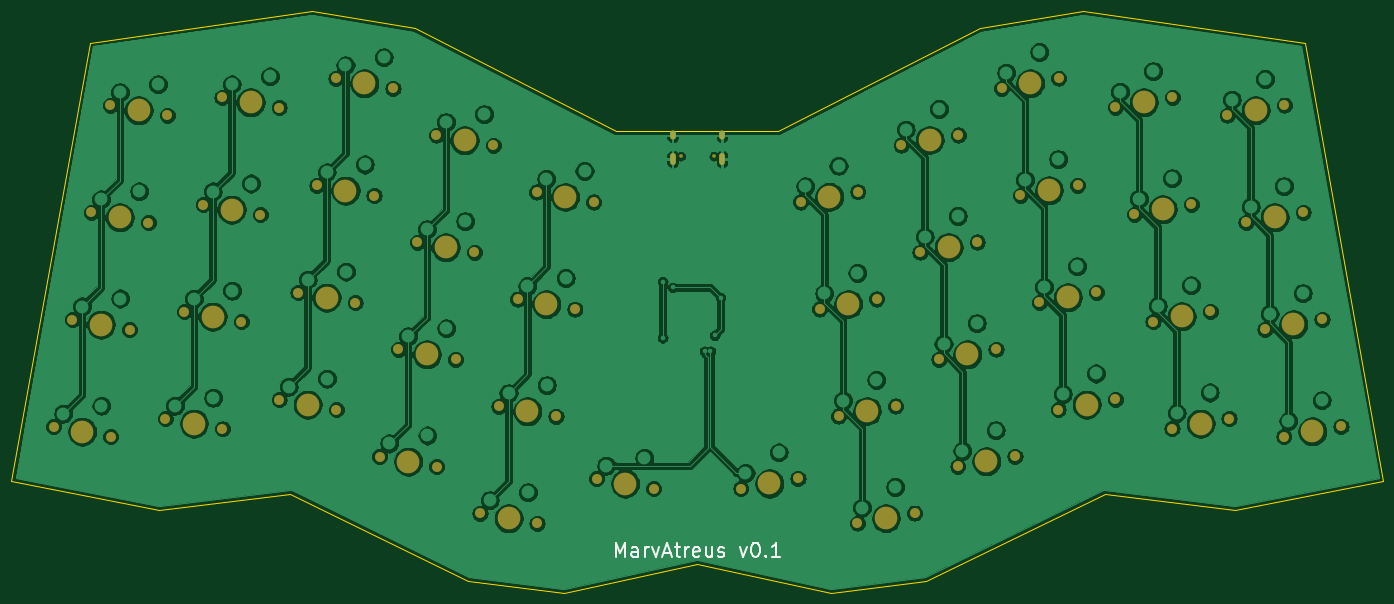
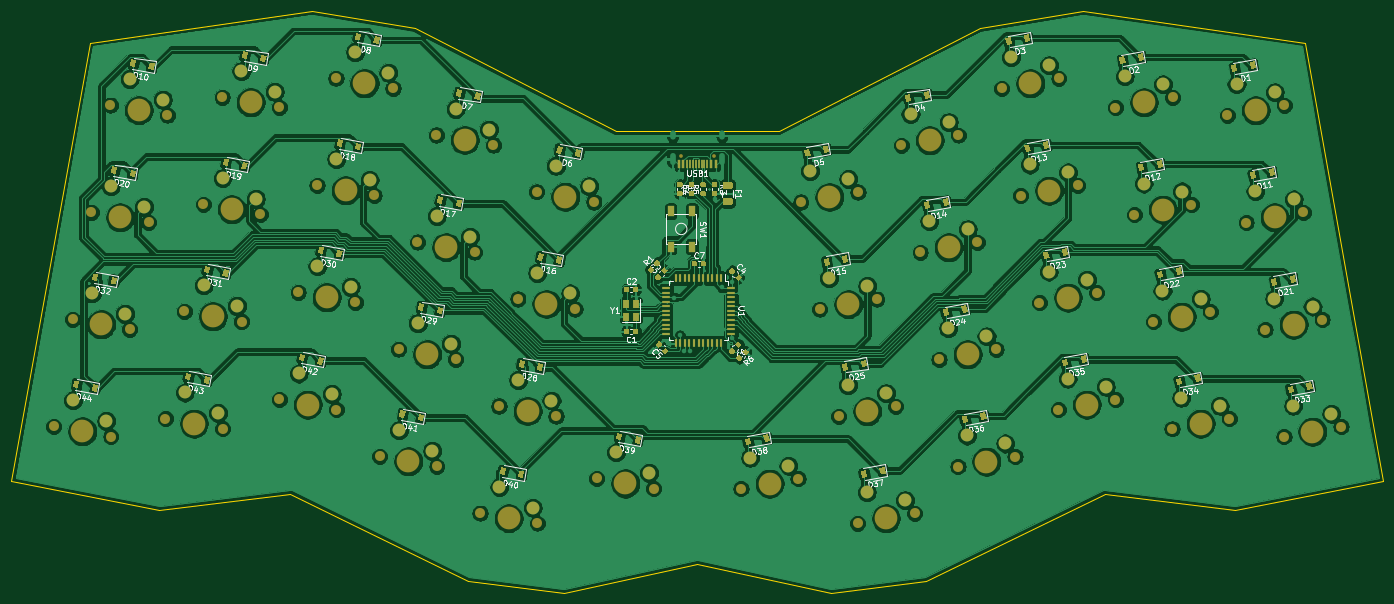
Circuit board: 7 layer files. Board 240.3 x 101.9 mm.
- bottom_copper: Marv-Atreus-B_Cu.gbl (1059313 bytes)
- bottom_mask: Marv-Atreus-B_Mask.gbs (69798 bytes)
- bottom_silk: Marv-Atreus-B_SilkS.gbo (127918 bytes)
- outline: Marv-Atreus-Edge_Cuts.gm1 (1442 bytes)
- top_copper: Marv-Atreus-F_Cu.gtl (719919 bytes)
- top_mask: Marv-Atreus-F_Mask.gts (4362 bytes)
- top_silk: Marv-Atreus-F_SilkS.gto (7639 bytes)

=== bottom_copper: Marv-Atreus-B_Cu.gbl (1059313 bytes, source omitted) ===
=== bottom_mask: Marv-Atreus-B_Mask.gbs (69798 bytes, source omitted) ===
=== bottom_silk: Marv-Atreus-B_SilkS.gbo (127918 bytes, source omitted) ===
=== outline: Marv-Atreus-Edge_Cuts.gm1 ===
G04 #@! TF.GenerationSoftware,KiCad,Pcbnew,(5.1.5)-3*
G04 #@! TF.CreationDate,2020-04-21T13:32:45+02:00*
G04 #@! TF.ProjectId,Marv-Atreus,4d617276-2d41-4747-9265-75732e6b6963,rev?*
G04 #@! TF.SameCoordinates,Original*
G04 #@! TF.FileFunction,Profile,NP*
%FSLAX46Y46*%
G04 Gerber Fmt 4.6, Leading zero omitted, Abs format (unit mm)*
G04 Created by KiCad (PCBNEW (5.1.5)-3) date 2020-04-21 13:32:45*
%MOMM*%
%LPD*%
G04 APERTURE LIST*
%ADD10C,0.100000*%
G04 APERTURE END LIST*
D10*
X125421432Y-73070696D02*
X153869432Y-73070697D01*
X33219432Y-57576696D02*
X19503433Y-134284697D01*
X19503433Y-134284697D02*
X45411433Y-139364697D01*
X246071432Y-57576696D02*
X259787432Y-134284696D01*
X163013432Y-153842697D02*
X139645433Y-148762696D01*
X153869432Y-73070697D02*
X189175433Y-55036696D01*
X259787432Y-134284696D02*
X233879432Y-139364696D01*
X189175433Y-55036696D02*
X207209432Y-51988696D01*
X233879432Y-139364696D02*
X211019433Y-136570696D01*
X211019433Y-136570696D02*
X179777432Y-151810696D01*
X207209432Y-51988696D02*
X246071432Y-57576696D01*
X179777432Y-151810696D02*
X163013432Y-153842697D01*
X116277432Y-153842696D02*
X139645433Y-148762696D01*
X99513432Y-151810697D02*
X116277432Y-153842696D01*
X68271433Y-136570696D02*
X99513432Y-151810697D01*
X45411433Y-139364697D02*
X68271433Y-136570696D01*
X72081432Y-51988696D02*
X33219432Y-57576696D01*
X90115433Y-55036697D02*
X72081432Y-51988696D01*
X125421432Y-73070696D02*
X90115433Y-55036697D01*
M02*

=== top_copper: Marv-Atreus-F_Cu.gtl (719919 bytes, source omitted) ===
=== top_mask: Marv-Atreus-F_Mask.gts ===
G04 #@! TF.GenerationSoftware,KiCad,Pcbnew,(5.1.5)-3*
G04 #@! TF.CreationDate,2020-04-21T13:32:45+02:00*
G04 #@! TF.ProjectId,Marv-Atreus,4d617276-2d41-4747-9265-75732e6b6963,rev?*
G04 #@! TF.SameCoordinates,Original*
G04 #@! TF.FileFunction,Soldermask,Top*
G04 #@! TF.FilePolarity,Negative*
%FSLAX46Y46*%
G04 Gerber Fmt 4.6, Leading zero omitted, Abs format (unit mm)*
G04 Created by KiCad (PCBNEW (5.1.5)-3) date 2020-04-21 13:32:45*
%MOMM*%
%LPD*%
G04 APERTURE LIST*
%ADD10C,0.650000*%
%ADD11O,1.000000X2.100000*%
%ADD12O,1.000000X1.600000*%
%ADD13C,3.987800*%
%ADD14C,1.750000*%
G04 APERTURE END LIST*
D10*
X142542503Y-77408648D03*
X136762503Y-77408648D03*
D11*
X135332503Y-77938648D03*
X143972503Y-77938648D03*
D12*
X135332503Y-73758648D03*
X143972503Y-73758648D03*
D13*
X247391924Y-125631340D03*
D14*
X242389101Y-126513473D03*
X252394747Y-124749207D03*
D13*
X227804288Y-124249189D03*
D14*
X222801465Y-125131322D03*
X232807111Y-123367056D03*
D13*
X207872067Y-120912803D03*
D14*
X202869244Y-121794936D03*
X212874890Y-120030670D03*
D13*
X190283019Y-130865201D03*
D14*
X185280196Y-131747334D03*
X195285842Y-129983068D03*
D13*
X172693969Y-140817599D03*
D14*
X167691146Y-141699732D03*
X177696792Y-139935466D03*
D13*
X152279330Y-134745287D03*
D14*
X147276507Y-135627420D03*
X157282153Y-133863154D03*
X132001353Y-135661503D03*
X121995707Y-133897237D03*
D13*
X126998530Y-134779370D03*
X106583890Y-140851682D03*
D14*
X101581067Y-139969549D03*
X111586713Y-141733815D03*
D13*
X88994842Y-130899284D03*
D14*
X83992019Y-130017151D03*
X93997665Y-131781417D03*
D13*
X71405793Y-120946886D03*
D14*
X66402970Y-120064753D03*
X76408616Y-121829019D03*
D13*
X51473572Y-124283272D03*
D14*
X46470749Y-123401139D03*
X56476395Y-125165405D03*
D13*
X31885936Y-125665425D03*
D14*
X26883113Y-124783292D03*
X36888759Y-126547558D03*
D13*
X244083918Y-106870706D03*
D14*
X239081095Y-107752839D03*
X249086741Y-105988573D03*
D13*
X224496283Y-105488553D03*
D14*
X219493460Y-106370686D03*
X229499106Y-104606420D03*
D13*
X204564061Y-102152168D03*
D14*
X199561238Y-103034301D03*
X209566884Y-101270035D03*
D13*
X186975013Y-112104565D03*
D14*
X181972190Y-112986698D03*
X191977836Y-111222432D03*
D13*
X169385962Y-122056963D03*
D14*
X164383139Y-122939096D03*
X174388785Y-121174830D03*
D13*
X109891897Y-122091046D03*
D14*
X104889074Y-121208913D03*
X114894720Y-122973179D03*
D13*
X92302847Y-112138649D03*
D14*
X87300024Y-111256516D03*
X97305670Y-113020782D03*
D13*
X74713799Y-102186253D03*
D14*
X69710976Y-101304120D03*
X79716622Y-103068386D03*
D13*
X54781579Y-105522637D03*
D14*
X49778756Y-104640504D03*
X59784402Y-106404770D03*
D13*
X35193942Y-106904789D03*
D14*
X30191119Y-106022656D03*
X40196765Y-107786922D03*
D13*
X240775912Y-88110071D03*
D14*
X235773089Y-88992204D03*
X245778735Y-87227938D03*
D13*
X221188277Y-86727918D03*
D14*
X216185454Y-87610051D03*
X226191100Y-85845785D03*
D13*
X201256055Y-83391533D03*
D14*
X196253232Y-84273666D03*
X206258878Y-82509400D03*
D13*
X183667007Y-93343931D03*
D14*
X178664184Y-94226064D03*
X188669830Y-92461798D03*
D13*
X166077956Y-103296329D03*
D14*
X161075133Y-104178462D03*
X171080779Y-102414196D03*
D13*
X113199903Y-103330412D03*
D14*
X108197080Y-102448279D03*
X118202726Y-104212545D03*
D13*
X95610854Y-93378015D03*
D14*
X90608031Y-92495882D03*
X100613677Y-94260148D03*
D13*
X78021805Y-83425617D03*
D14*
X73018982Y-82543484D03*
X83024628Y-84307750D03*
D13*
X58089585Y-86762002D03*
D14*
X53086762Y-85879869D03*
X63092408Y-87644135D03*
D13*
X38501948Y-88144155D03*
D14*
X33499125Y-87262022D03*
X43504771Y-89026288D03*
D13*
X237467906Y-69349436D03*
D14*
X232465083Y-70231569D03*
X242470729Y-68467303D03*
D13*
X217880269Y-67967283D03*
D14*
X212877446Y-68849416D03*
X222883092Y-67085150D03*
D13*
X197948050Y-64630898D03*
D14*
X192945227Y-65513031D03*
X202950873Y-63748765D03*
D13*
X180359001Y-74583295D03*
D14*
X175356178Y-75465428D03*
X185361824Y-73701162D03*
D13*
X162769951Y-84535693D03*
D14*
X157767128Y-85417826D03*
X167772774Y-83653560D03*
D13*
X116507909Y-84569777D03*
D14*
X111505086Y-83687644D03*
X121510732Y-85451910D03*
D13*
X98918859Y-74617379D03*
D14*
X93916036Y-73735246D03*
X103921682Y-75499512D03*
D13*
X81329812Y-64664983D03*
D14*
X76326989Y-63782850D03*
X86332635Y-65547116D03*
D13*
X61397591Y-68001367D03*
D14*
X56394768Y-67119234D03*
X66400414Y-68883500D03*
D13*
X41809954Y-69383520D03*
D14*
X36807131Y-68501387D03*
X46812777Y-70265653D03*
M02*

=== top_silk: Marv-Atreus-F_SilkS.gto (7639 bytes, source omitted) ===
